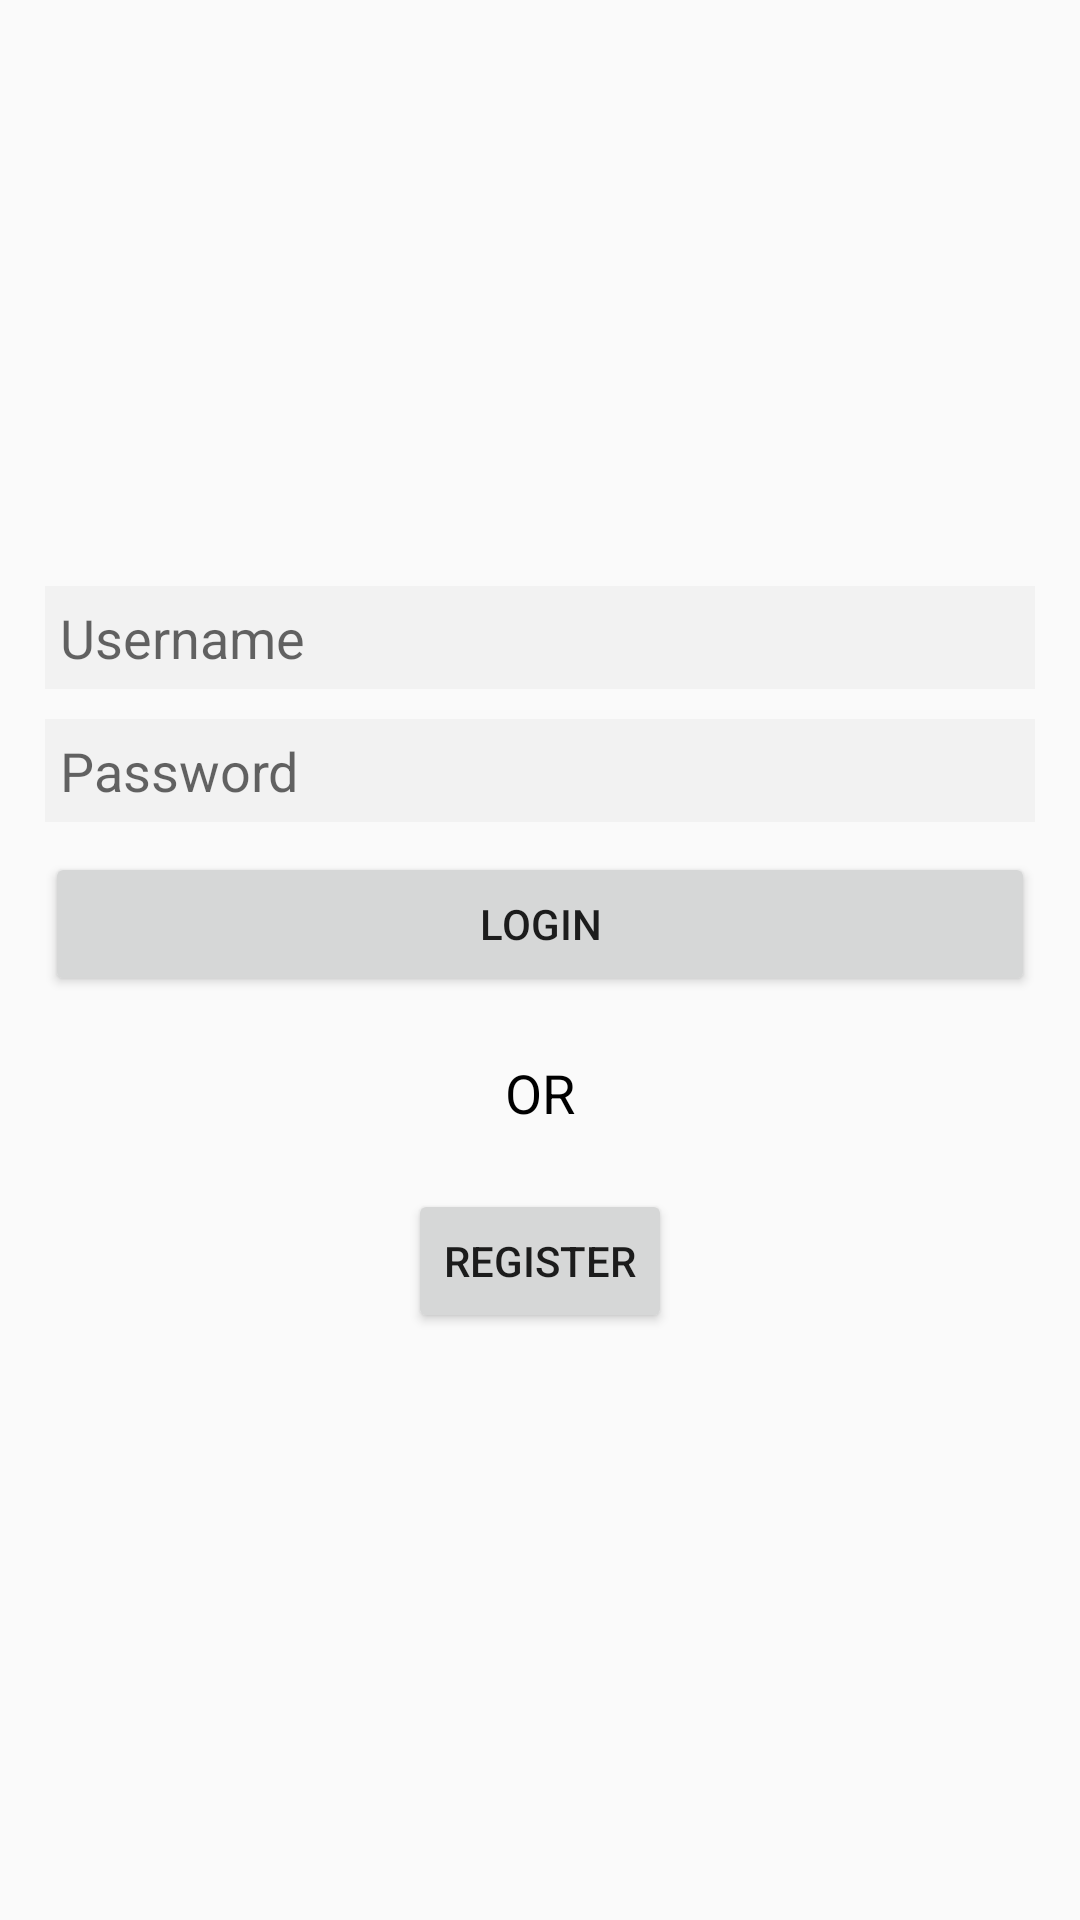

Here is an Android app screen rendered from its layout file. Give the layout XML and the strings, colors and styles it references.
<!-- AndroidManifest.xml: application theme AppTheme -->
<!-- res/layout/login_activity.xml -->
<?xml version="1.0" encoding="utf-8"?>

<android.support.constraint.ConstraintLayout xmlns:android="http://schemas.android.com/apk/res/android"
    xmlns:app="http://schemas.android.com/apk/res-auto"
    xmlns:tools="http://schemas.android.com/tools"
    android:layout_width="match_parent"
    android:layout_height="match_parent"
    tools:context="dicomp.debateit.SharedModels.LoginActivity">

    <LinearLayout
        android:layout_width="match_parent"
        android:layout_height="match_parent"
        android:layout_margin="10dp"
        android:gravity="center"
        android:orientation="vertical"
        android:visibility="visible"
        tools:layout_editor_absoluteX="10dp"
        tools:layout_editor_absoluteY="10dp">

        <EditText
            android:id="@+id/username"
            android:layout_width="match_parent"
            android:layout_height="wrap_content"
            android:layout_margin="5dp"
            android:background="@color/lightgrey"
            android:ems="10"
            android:hint="@string/prompt_username"
            android:inputType="text"
            android:padding="5dp"
            android:visibility="visible" />

        <EditText
            android:id="@+id/password"
            android:layout_width="match_parent"
            android:layout_height="wrap_content"
            android:layout_margin="5dp"
            android:background="@color/lightgrey"
            android:ems="10"
            android:hint="@string/prompt_password"
            android:inputType="textPassword"
            android:padding="5dp" />

        <Button
            android:id="@+id/login"
            android:layout_width="match_parent"
            android:layout_height="wrap_content"
            android:layout_margin="5dp"
            android:text="@string/action_login" />

        <TextView
            android:id="@+id/or"
            android:layout_width="wrap_content"
            android:layout_height="wrap_content"
            android:paddingBottom="15dp"
            android:paddingTop="15dp"
            android:text="OR"
            android:textColor="@color/black"
            android:textSize="18sp" />

        <Button
            android:id="@+id/goToRegister"
            android:layout_width="wrap_content"
            android:layout_height="wrap_content"
            android:layout_margin="5dp"
            android:onClick="goToRegister"
            android:text="@string/action_register" />

    </LinearLayout>

</android.support.constraint.ConstraintLayout>
<!-- resources referenced by this layout -->
<resources>
  <color name="black">#000000</color>
  <color name="lightgrey">#f2f2f2</color>
  <string name="action_login">LOGIN</string>
  <string name="action_register">REGISTER</string>
  <string name="prompt_password">Password</string>
  <string name="prompt_username">Username</string>
  <style name="AppTheme" parent="Theme.AppCompat.Light.DarkActionBar">
          
          <item name="colorPrimary">@color/colorPrimary</item>
          <item name="colorPrimaryDark">@color/colorPrimaryDark</item>
          <item name="colorAccent">@color/colorAccent</item>
      </style>
  <color name="colorPrimary">#ce111a</color>
  <color name="colorPrimaryDark">#303F9F</color>
  <color name="colorAccent">#FF4081</color>
</resources>
